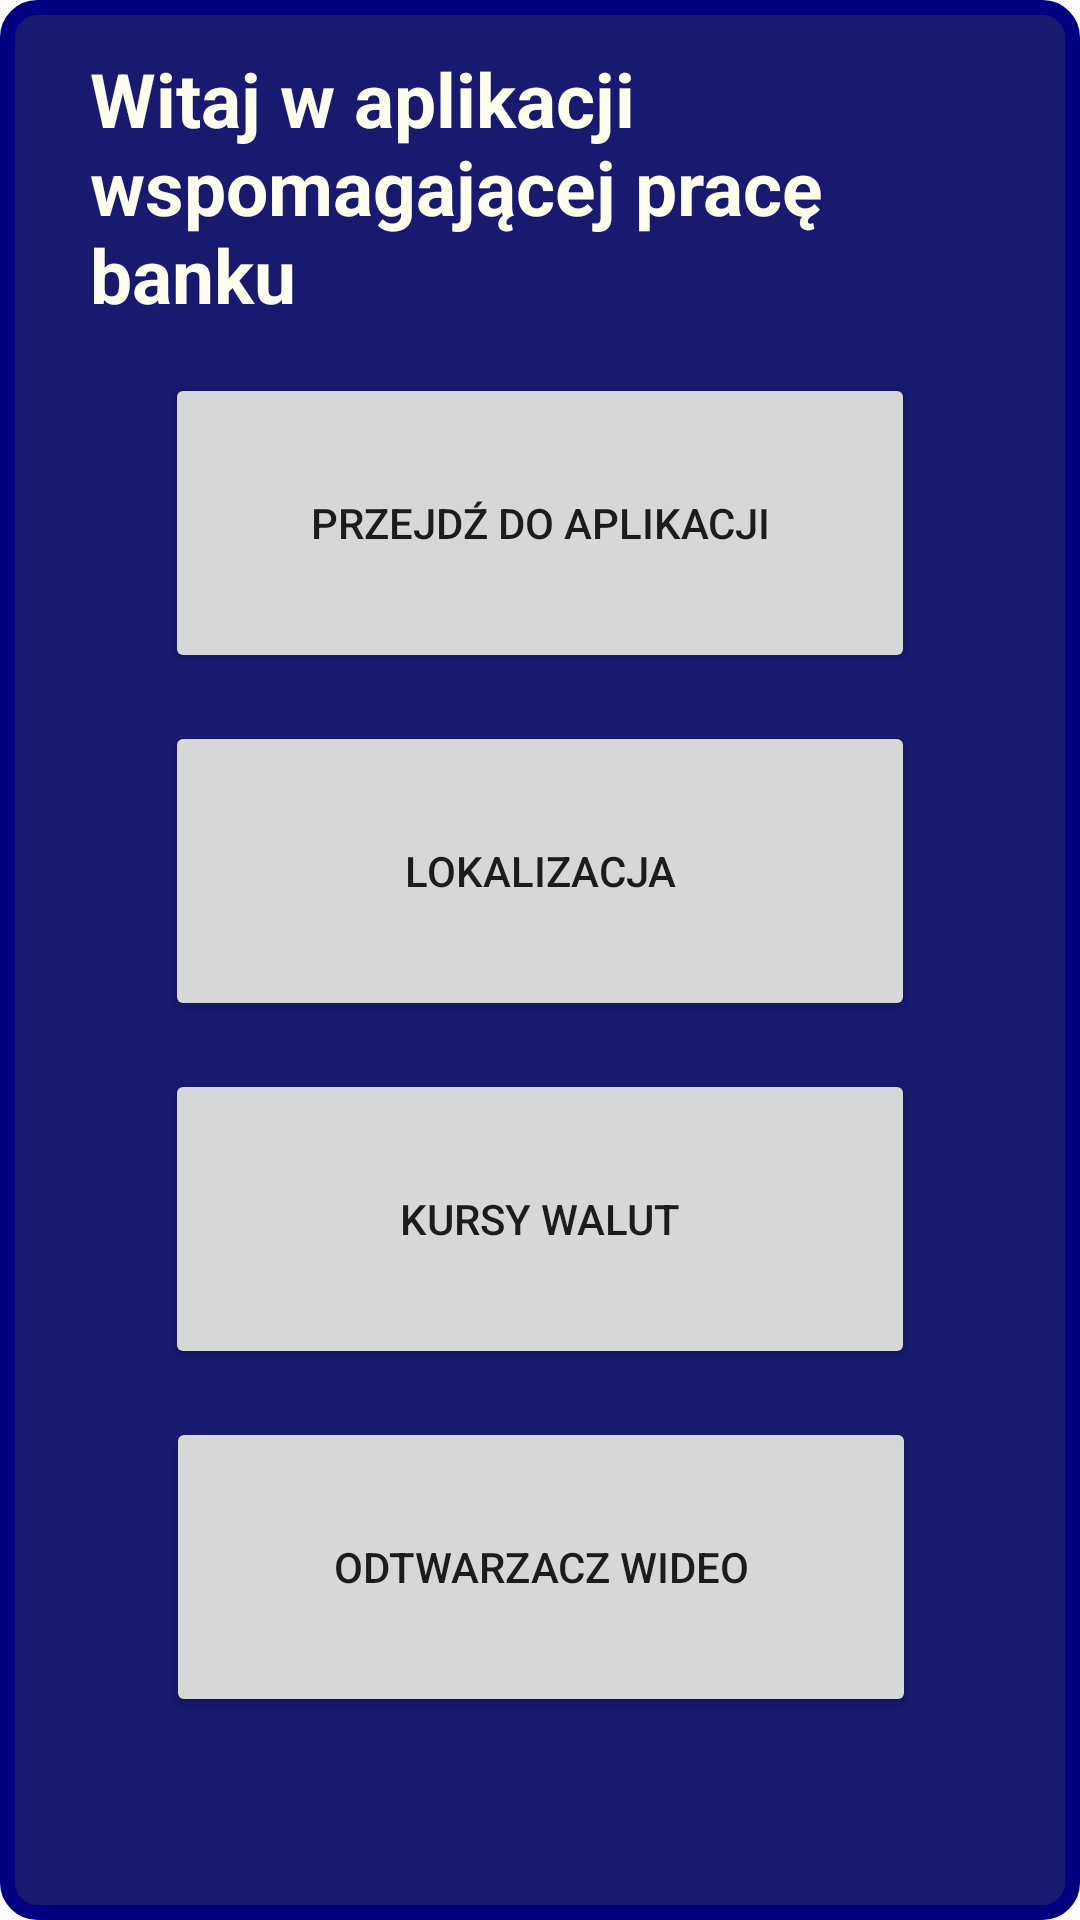

Layout XML and referenced resources for this Android screen:
<!-- AndroidManifest.xml: application theme Theme.BankAPP_Android -->
<!-- res/layout/activity_main.xml -->
<?xml version="1.0" encoding="utf-8"?>
<androidx.constraintlayout.widget.ConstraintLayout xmlns:android="http://schemas.android.com/apk/res/android"
    xmlns:app="http://schemas.android.com/apk/res-auto"
    xmlns:tools="http://schemas.android.com/tools"
    android:layout_width="match_parent"
    android:layout_height="match_parent"
    android:background="@drawable/app_background"
    tools:context=".MainActivity"
    >

    <Button
        android:id="@+id/buttonVideoPlayer"
        android:layout_width="250dp"
        android:layout_height="100dp"
        android:layout_marginTop="16dp"
        android:onClick="przejdzDoOdtwarzaczaWideo"
        android:text="Odtwarzacz Wideo"
        app:layout_constraintEnd_toEndOf="parent"
        app:layout_constraintHorizontal_bias="0.503"
        app:layout_constraintStart_toStartOf="parent"
        app:layout_constraintTop_toBottomOf="@+id/buttonKonwersja" />

    <Button
        android:id="@+id/main_button"
        android:layout_width="250dp"
        android:layout_height="100dp"
        android:layout_marginTop="16dp"
        android:onClick="exitWelcomeScreen"
        android:text="Przejdź do aplikacji"
        app:layout_constraintEnd_toEndOf="parent"
        app:layout_constraintStart_toStartOf="parent"
        app:layout_constraintTop_toBottomOf="@+id/textViewPowitanie" />

    <TextView
        android:id="@+id/textViewPowitanie"
        android:layout_width="300dp"
        android:layout_height="wrap_content"
        android:layout_marginStart="16dp"
        android:layout_marginTop="16dp"
        android:layout_marginEnd="16dp"
        style="@style/textViewLook"
        android:text="@string/textViewPowitanieVar"
        app:layout_constraintEnd_toEndOf="parent"
        app:layout_constraintStart_toStartOf="parent"
        app:layout_constraintTop_toTopOf="parent" />

    <Button
        android:id="@+id/buttonLokalizacja"
        android:layout_width="250dp"
        android:layout_height="100dp"
        android:layout_marginTop="16dp"
        android:onClick="przejdzDoLokalizacji"
        android:text="Lokalizacja"
        app:layout_constraintEnd_toEndOf="parent"
        app:layout_constraintStart_toStartOf="parent"
        app:layout_constraintTop_toBottomOf="@+id/main_button" />

    <Button
        android:id="@+id/buttonKonwersja"
        android:layout_width="250dp"
        android:layout_height="100dp"
        android:layout_marginTop="16dp"
        android:onClick="przejdzDoKursowWalut"
        android:text="Kursy walut"
        app:layout_constraintEnd_toEndOf="parent"
        app:layout_constraintStart_toStartOf="parent"
        app:layout_constraintTop_toBottomOf="@+id/buttonLokalizacja" />

</androidx.constraintlayout.widget.ConstraintLayout>
<!-- resources referenced by this layout -->
<resources>
  <!-- drawable app_background (drawable) -->
  <?xml version="1.0" encoding="utf-8"?>
  <shape xmlns:android="http://schemas.android.com/apk/res/android"
      android:shape="rectangle">
      <solid android:color="@color/MidnightBlue">
  
      </solid>
  
      <stroke
          android:width="5dp"
          android:color="@color/Navy">
  
      </stroke>
      <corners
          android:radius="10dp">
  
      </corners>
  
  </shape>
  <string name="textViewPowitanieVar">Witaj w aplikacji wspomagającej pracę banku</string>
  <style name="textViewLook">
          <item name="android:textSize">25dp</item>
          <item name="android:typeface">sans</item>
          <item name="android:textColor">@color/Ivory</item>
          <item name="android:textStyle">bold</item>
      </style>
  <style name="Theme.BankAPP_Android" parent="Theme.MaterialComponents.DayNight.DarkActionBar">
          
          <item name="colorPrimary">@color/purple_500</item>
          <item name="colorPrimaryVariant">@color/purple_700</item>
          <item name="colorOnPrimary">@color/white</item>
          
          <item name="colorSecondary">@color/teal_200</item>
          <item name="colorSecondaryVariant">@color/teal_700</item>
          <item name="colorOnSecondary">@color/black</item>
          
          <item name="android:statusBarColor" tools:targetApi="l">?attr/colorPrimaryVariant</item>
          
      </style>
  <color name="MidnightBlue">#191970</color>
  <color name="Navy">#000080</color>
  <color name="Ivory">#FFFFF0</color>
  <color name="purple_500">#FF6200EE</color>
  <color name="purple_700">#FF3700B3</color>
  <color name="white">#FFFFFFFF</color>
  <color name="teal_200">#FF03DAC5</color>
  <color name="teal_700">#FF018786</color>
  <color name="black">#FF000000</color>
</resources>
